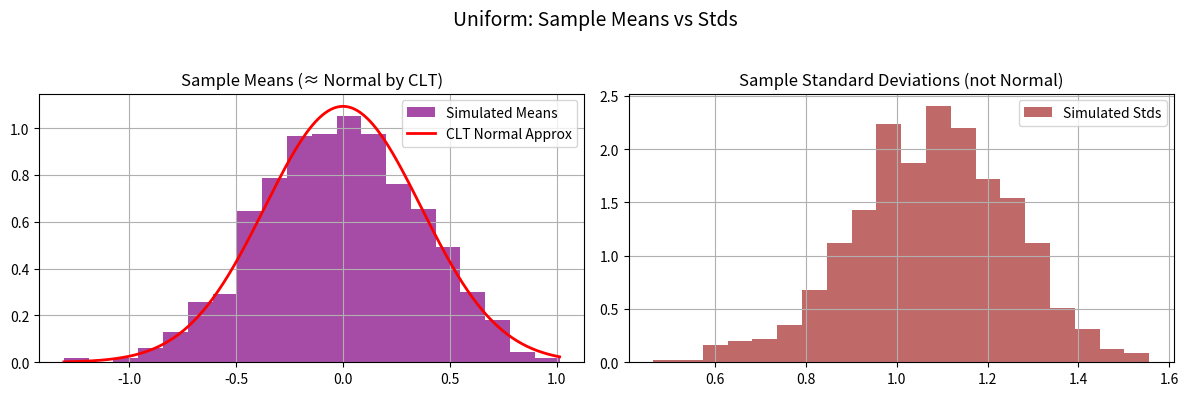
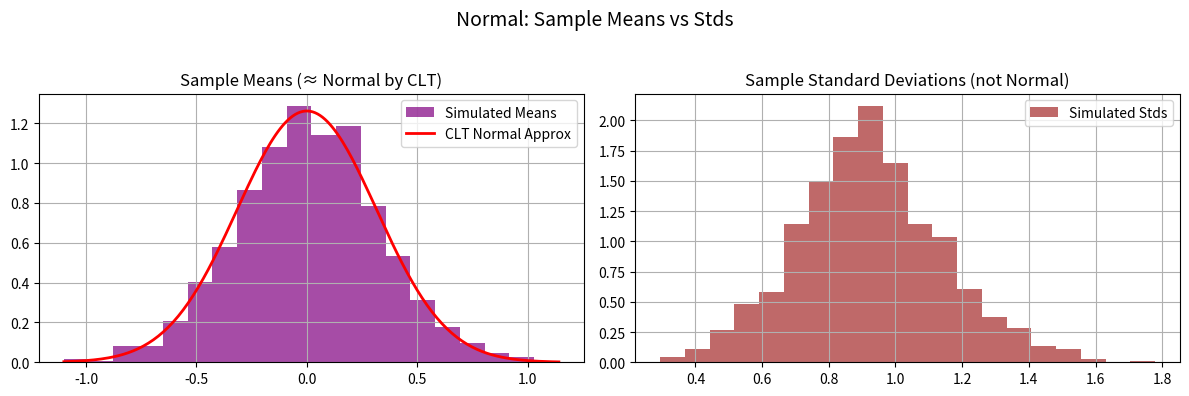
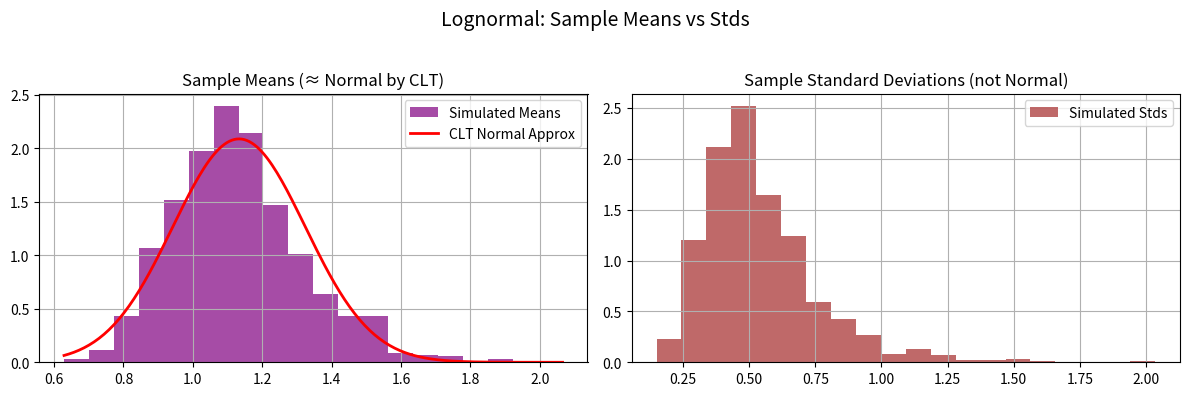
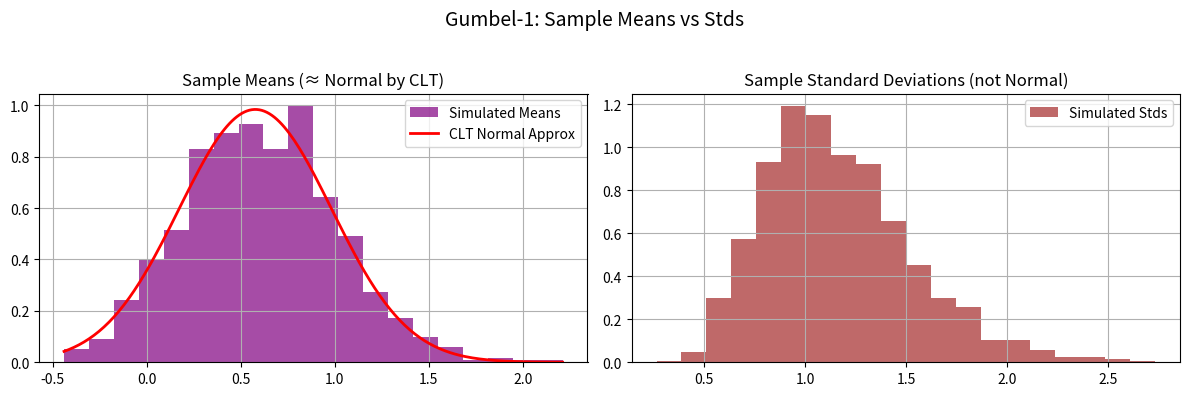

The matplotlib source for these figures, in order:
import numpy as np
import matplotlib.pyplot as plt
from scipy.stats import uniform, norm, lognorm, gumbel_r

# ================================
# Define distributions with fixed parameters
# ================================
dists = {
    "Uniform": uniform(loc=-2, scale=4),           # uniform between -2 and 2

    # WRITE_YOUR_CODE HERE TO DEFINE OTHER DISTRIBUTIONS WITH FIXED PARAMETERS
    "Normal":    norm(loc= 0, scale= 1),                                       # standard normal
    "Lognormal": lognorm(s= 0.5, scale= 1),                                  # median = 1
    "Gumbel-1":  gumbel_r(loc= 0, scale= 1)                                   # Gumbel distribution
    # this code block ends here

}

# ================================
# Task 1: Explore distributions (PDFs)
# ================================
def task1_plot_pdfs(N=1000):
    fig, axes = plt.subplots(2, 2, figsize=(10,8))
    axes = axes.flatten()
    
    for ax, (name, dist) in zip(axes, dists.items()):
        x = np.linspace(dist.ppf(0.001), dist.ppf(0.999), N)

        # WRITE_YOUR_CODE HERE TO DEFINE y AS THE PDF VALUES
        y = dist.pdf(x)
        # this code block ends here

        ax.plot(x, y, 'r-', lw=2)
        ax.set_title(name)
        ax.grid(True)
    
    plt.tight_layout()
    
    
    # ================================
# Task 2: Raw sampling (m=1)
# ================================
def task2_histograms(N=1000):
    fig, axes = plt.subplots(2, 2, figsize=(10,8))
    axes = axes.flatten()
    
    for ax, (name, dist) in zip(axes, dists.items()):
        samples = dist.rvs(size=N)
        ax.hist(samples, bins=20, density=True, alpha=0.7, color='skyblue')
        
        # WRITE_YOUR_CODE HERE TO OVERLAY PDF ON EACH HISTOGRAM
        x = x = np.linspace(dist.ppf(0.001), dist.ppf(0.999), N)
        y = dist.pdf(x)
        ax.plot(x, y, 'r-', lw=2)
        # this code block ends here

        ax.set_title(name)
        ax.grid(True)
    
    plt.tight_layout()
    
    # ================================
# Task 3: Averaging effect (m>1)
# ================================
def task3_averaging(N=1000, m_list=[1, 2, 10, 100]):
    for name, dist in dists.items():

        fig, axes = plt.subplots(2, 2, figsize=(12,8))
        fig.suptitle(f"Averaging effect - {name}")
        
        for ax, m in zip(axes.flat, m_list):
            samples = np.mean(dist.rvs(size=(N,m)), axis=1)

            # WRITE_YOUR_CODE HERE TO FIND SIMULATED MEAN, VAR FROM SAMPLES
            # Simulated mean, var, and std of selected samples
            sim_mean = np.mean(samples)
            sim_var =  np.var(samples) 

            # WRITE_YOUR_CODE HERE TO FIND SIMULATED MEAN, VAR FROM DISTRIBUTION DEFINITIONS
            # Theoretical sample mean, var, and std
            theo_mu = dist.mean()    
            theo_var = dist.var()/m
            # this code block ends here

            ax.hist(samples, bins=20, density=True, alpha=0.7, color='orange')
            ax.set_title(f"m={m}")
            ax.grid(True)
            
            # WRITE_YOUR_CODE HERE TO ADD TITLE WITH THEORETICAL AND SIMULATED VALUES. WHAT WILL GO IN BRACES {}?
            ax.set_title(f"For m={m}, theoretical mean (CLT) ~ N({theo_mu:.3f}, {theo_var:.3f}/{m} )\n"
            f"simulated: for {N} {name} samples. avg={sim_mean:.3f}, Var={sim_var:.3f}")
            # this code block ends here

            # WRITE_YOUR_CODE HERE TO OVERLAY THEORETICAL CLT RESULT ON EACH HISTOGRAM
            x = np.linspace(dist.ppf(0.001), dist.ppf(0.999), N)
            clt_dist = norm(loc=theo_mu, scale= np.sqrt(theo_var)/np.sqrt((m)))
            y = clt_dist.pdf(x)
            ax.plot(x, y, 'r-', lw=2)
            # this code block ends here

        plt.tight_layout(rect=[0,0,1,0.95])
    
    # ================================
# Task 4: Variance scaling
# ================================
def task4_variance_scaling(N=1000, m_list=[1,2,10,100]):
    for name, dist in dists.items():
        var_original = dist.var()
        print(f"{name}: Original variance = {var_original:.4f}")
        
        for m in m_list:
            samples = np.mean(dist.rvs(size=(N,m)), axis=1)

            # WRITE_YOUR_CODE HERE TO COMPUTE VARIANCE OF THE SAMPLE MEANS
            var_avg = np.var(samples)/m
            # this code block ends here

            print(f"  m={m}, Variance of mean = {var_avg:.4f}, Expected = {var_original/m:.4f}")
        print("-"*40)
    
#     ================================
# Task 5: Mean vs. standard deviation
# ================================
def task5_mean_std(N=1000, m=10):
    for name, dist in dists.items():
        # draw N samples, each of size m
        data = dist.rvs(size=(N,m))
        means = np.mean(data, axis=1)
        stds  = np.std(data, axis=1)

        # WRITE_YOUR_CODE HERE TO COMPUTE THEORETICAL MEAN, STD OF SAMPLE MEANS
        # theoretical CLT parameters
        theo_mu  = dist.mean()
        theo_std = dist.std()/np.sqrt(m)
        # this code block ends here

        fig, axes = plt.subplots(1,2, figsize=(12,4))
        fig.suptitle(f"{name}: Sample Means vs Stds", fontsize=14)

        # --- Means (CLT applies) ---
        axes[0].hist(means, bins=20, density=True, color='purple', alpha=0.7, label="Simulated Means")

        # overlay Normal approx from CLT
        x = np.linspace(min(means), max(means), 200)
        axes[0].plot(x, norm.pdf(x, loc=theo_mu, scale=theo_std), 'r-', lw=2, label="CLT Normal Approx")
        axes[0].set_title("Sample Means (≈ Normal by CLT)")
        axes[0].legend()
        axes[0].grid(True)

        # --- Standard deviations (no CLT) ---
        axes[1].hist(stds, bins=20, density=True, color='brown', alpha=0.7, label="Simulated Stds")
        axes[1].set_title("Sample Standard Deviations (not Normal)")
        axes[1].legend()
        axes[1].grid(True)

        plt.tight_layout(rect=[0, 0, 1, 0.95])


    
    # ================================
# Run main if this script is executed
# ================================
if __name__ == "__main__":
    #print("Task 1: Plot PDFs")
    #task1_plot_pdfs()
    
    # # print("Task 2: Raw Sampling Histograms")
     #task2_histograms()
    
    # # print("Task 3: Averaging Effect")
    #task3_averaging()
    
    # print("Task 4: Variance Scaling")
    #task4_variance_scaling()
    
    # print("Task 5: Mean vs Standard Deviation")
    task5_mean_std()

plt.show() # do not comment this out
